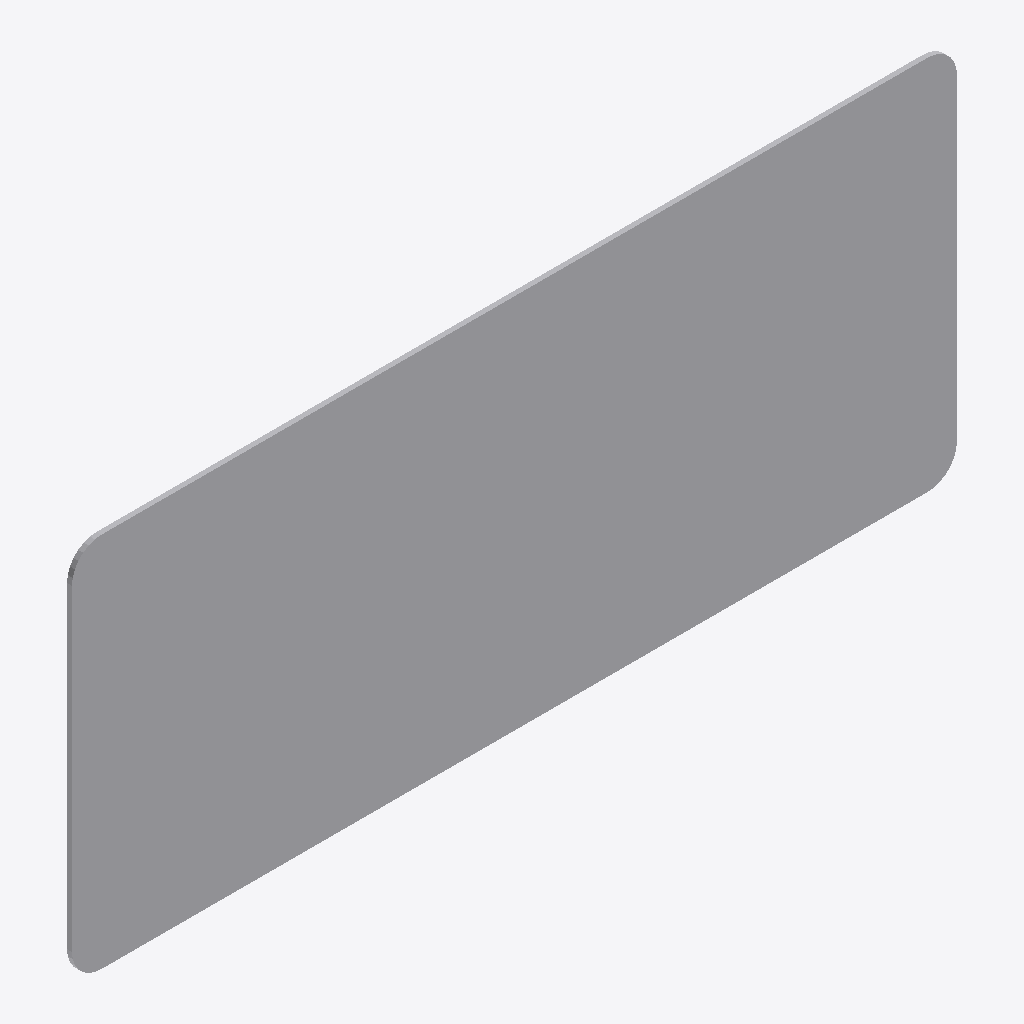
Isometric view of an IFC building model (IFC-SPF (STEP), schema IFC2X3, length unit metre), seen from the south-west, elements coloured by IFC class: 1 other element (light grey).
Extent 0.900 m × 0.005 m × 0.382 m (x, y, z). Storeys (1): Port De Barcelona at 0.00 m. Elements (1): 1 IfcFurnishingElement.

HEADER;
FILE_DESCRIPTION(('ViewDefinition [CoordinationView_V2.0]'),'2;1');
FILE_NAME('','',(''),(''),'','','');
FILE_SCHEMA(('IFC2X3'));
ENDSEC;
DATA;
#105=IFCPROJECT('34UKVHeH5CHvrwyycS_2aZ',$,'Port De Barcelona',$,$,'Port De Barcelona','Port De Barcelona',(#97),#92);
#130=IFCSITE('34UKVHeH5CHvrwyycS_2aX',$,'Default',$,$,#127,$,$,.ELEMENT.,(42,21,31,181945),(-71,-3,-24,-263305),0.0,$,$);
#115=IFCBUILDING('34UKVHeH5CHvrwyycS_2aY',$,'Port De Barcelona',$,$,#32,$,'Port De Barcelona',.ELEMENT.,$,$,$);
#124=IFCBUILDINGSTOREY('34UKVHeH5CHvrwyybZ1_NS',$,'Port De Barcelona',$,'Level:8mm Head',#122,$,'Port De Barcelona',.ELEMENT.,0.0);
#275=IFCFURNISHINGELEMENT('1VnuGc_6XCqx5dZZhITKy2',$,'APBCN-URB-VIA-SenalTransitoVertical_IndicacionesGenerales_s12:600mm:774836',$,'APBCN-URB-VIA-SenalTransitoVertical_IndicacionesGenerales_s12:600mm',#273,#268,'774836');
ENDSEC;
